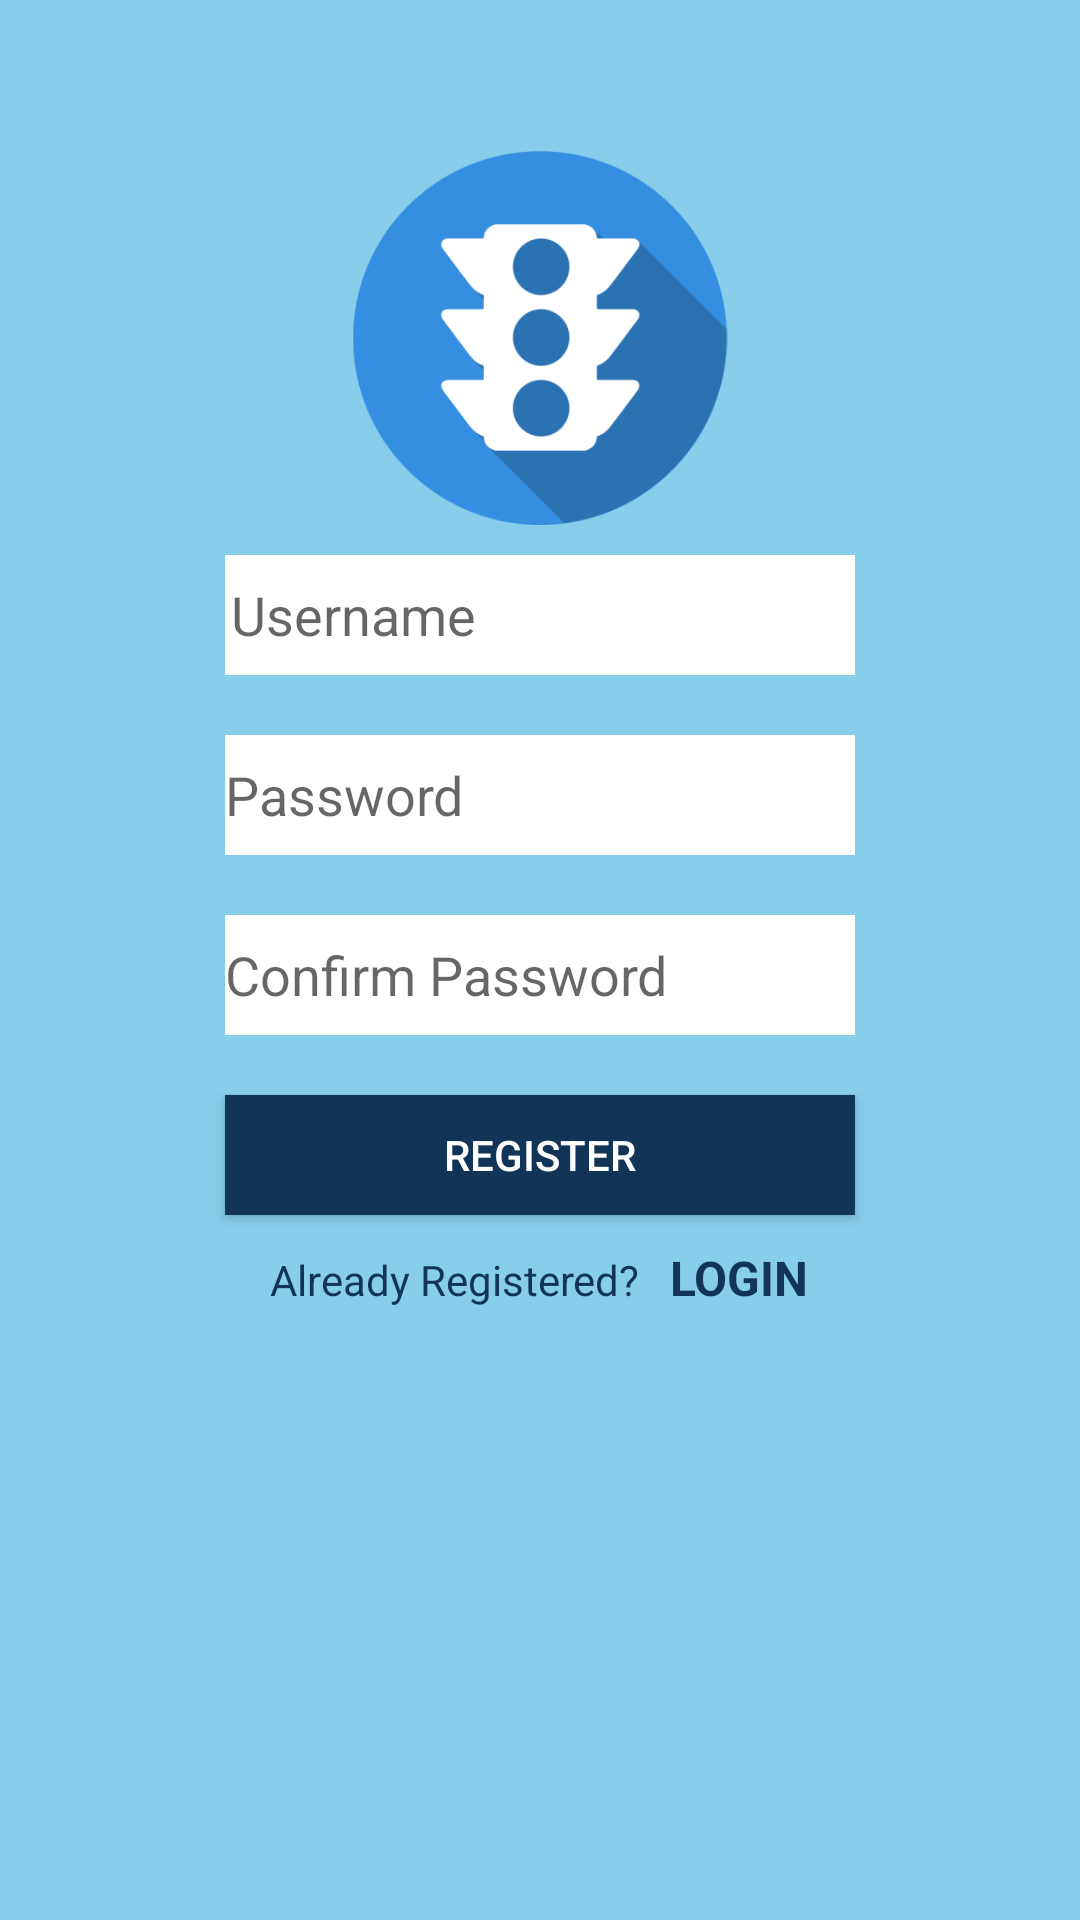

The Android layout XML behind this screen, and the referenced resources:
<!-- AndroidManifest.xml: application theme AppTheme -->
<!-- res/layout/activity_register.xml -->
<?xml version="1.0" encoding="utf-8"?>
<LinearLayout xmlns:android="http://schemas.android.com/apk/res/android"
    xmlns:app="http://schemas.android.com/apk/res-auto"
    xmlns:tools="http://schemas.android.com/tools"
    android:layout_width="match_parent"
    android:layout_height="match_parent"
    android:orientation="vertical"
    android:background="#87ceeb"
    android:gravity="center_horizontal"
    tools:context=".RegisterActivity">

    <ImageView
        android:layout_width="wrap_content"
        android:layout_height="125dp"
        android:layout_marginTop="50dp"
        app:srcCompat="@drawable/road3"/>

    <EditText
        android:id="@+id/edittext_username"
        android:layout_width="210dp"
        android:layout_height="40dp"
        android:layout_marginTop="10dp"
        android:background="#ffffff"
        android:hint="@string/username"
        android:paddingLeft="2dp" />

    <EditText
        android:id="@+id/edittext_password"
        android:layout_width="210dp"
        android:layout_height="40dp"
        android:layout_marginTop="20dp"
        android:background="#ffffff"
        android:hint="@string/password"
        android:inputType="textPassword" />

    <EditText
        android:id="@+id/edittext_conf_password"
        android:layout_width="210dp"
        android:layout_height="40dp"
        android:layout_marginTop="20dp"
        android:background="#ffffff"
        android:hint="@string/confirm_password"
        android:inputType="textPassword" />

    <Button
        android:id="@+id/button_register"
        android:layout_width="210dp"
        android:layout_height="40dp"
        android:layout_marginTop="20dp"
        android:background="#123456"
        android:textColor="#ffffff"
        android:text="@string/register"/>

    <LinearLayout
        android:layout_width="wrap_content"
        android:layout_height="wrap_content"
        android:orientation="horizontal"
        android:layout_marginTop="10dp">

        <TextView
            android:layout_width="wrap_content"
            android:layout_height="35dp"
            android:textColor="#123456"
            android:text="@string/already_registered"/>

        <TextView
            android:id="@+id/textview_login"
            android:layout_width="wrap_content"
            android:layout_height="35dp"
            android:paddingLeft="10dp"
            android:textStyle="bold"
            android:textColor="#123456"
            android:textSize="16sp"
            android:text="@string/login"/>


    </LinearLayout>
</LinearLayout>
<!-- resources referenced by this layout -->
<resources>
  <!-- drawable road3: png bitmap (drawable-v24, 17714 bytes) -->
  <string name="already_registered">Already Registered?</string>
  <string name="confirm_password">Confirm Password</string>
  <string name="login">LOGIN</string>
  <string name="password">Password</string>
  <string name="register">REGISTER</string>
  <string name="username">Username</string>
  <style name="AppTheme" parent="Theme.AppCompat.Light">
          
          <item name="colorPrimary">#003366</item>
          <item name="colorPrimaryDark">#1A5086</item>
          <item name="colorAccent">@color/colorAccent</item>
      </style>
  <color name="colorAccent">#D81B60</color>
</resources>
